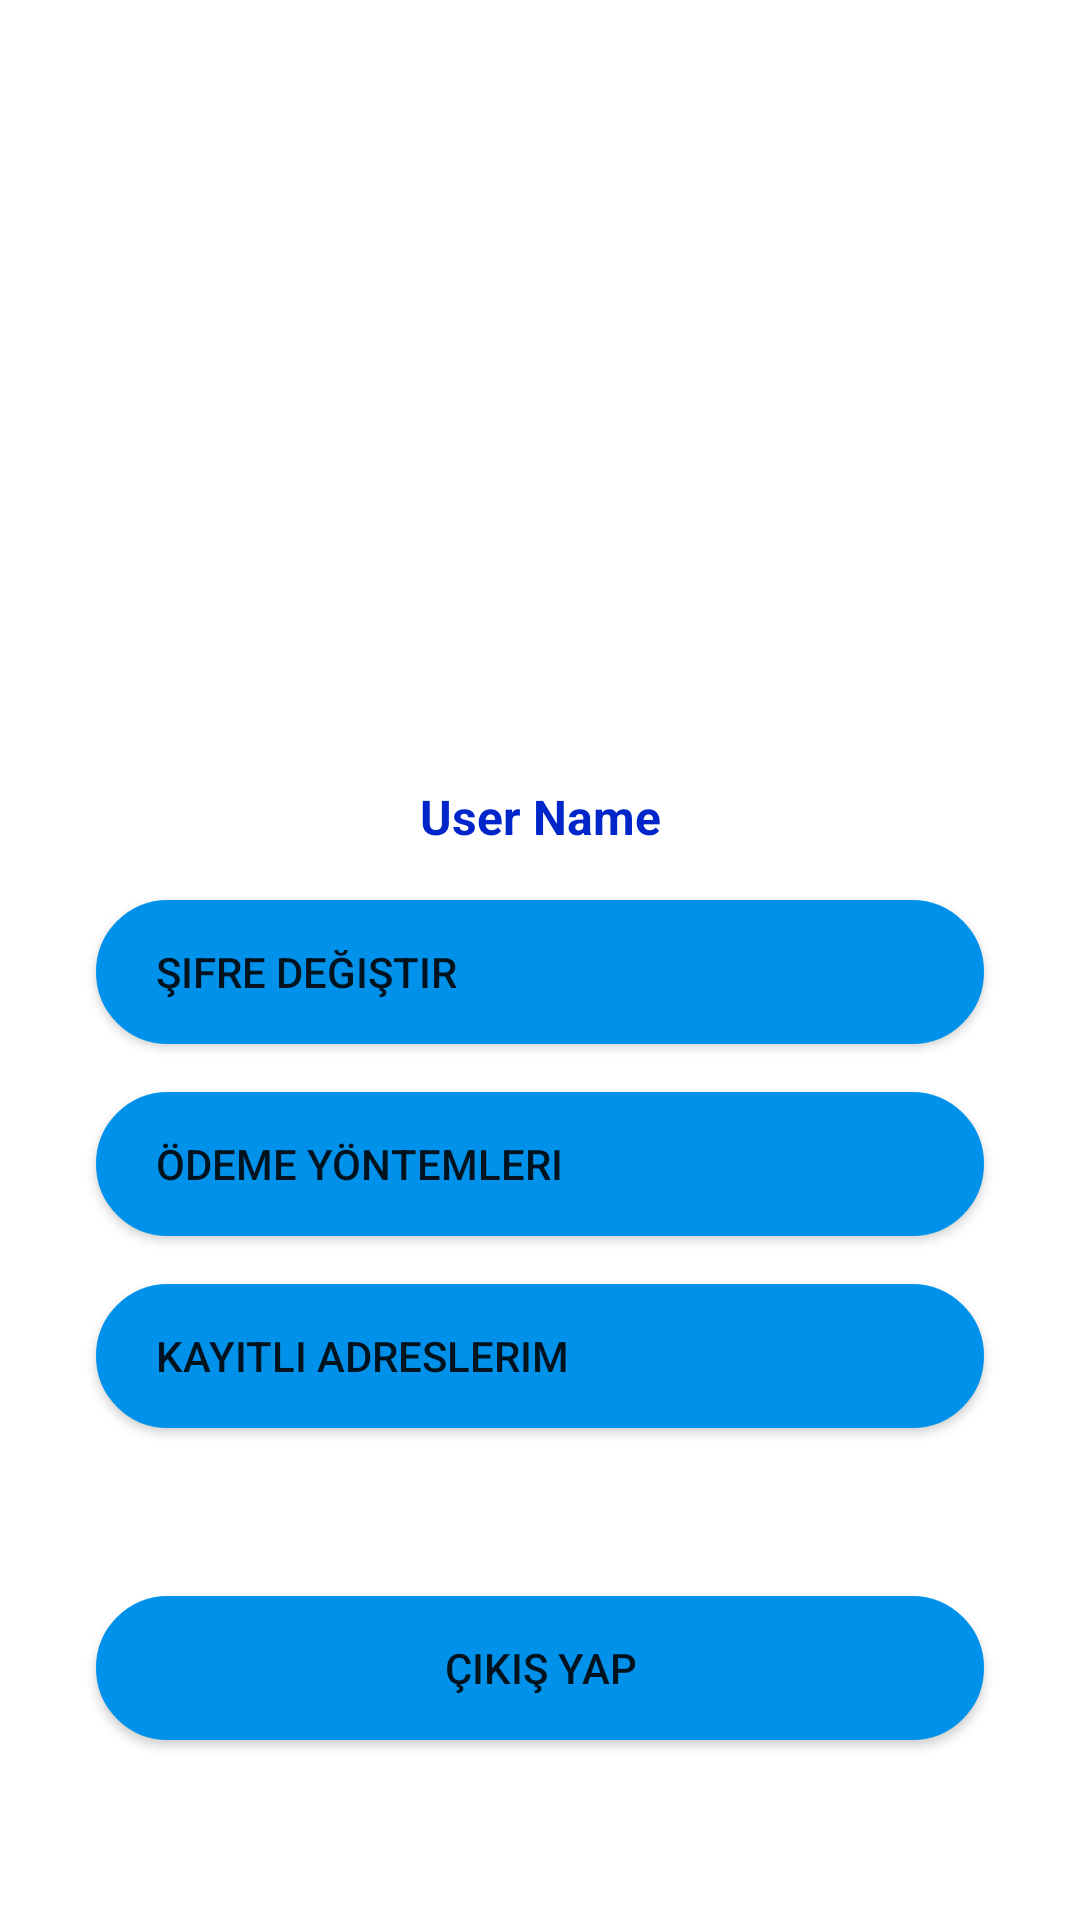

The Android layout XML behind this screen, and the referenced resources:
<!-- AndroidManifest.xml: application theme Theme.FoodApp -->
<!-- res/layout/fragment_profile.xml -->
<?xml version="1.0" encoding="utf-8"?>
<androidx.constraintlayout.widget.ConstraintLayout xmlns:android="http://schemas.android.com/apk/res/android"
    xmlns:app="http://schemas.android.com/apk/res-auto"
    xmlns:tools="http://schemas.android.com/tools"
    android:layout_width="match_parent"
    android:layout_height="match_parent"
    tools:context=".fragments.ProfileFragment">

    <androidx.appcompat.widget.AppCompatButton
        android:id="@+id/buttonCikisYap"
        android:layout_width="0dp"
        android:layout_height="wrap_content"
        android:layout_marginStart="32dp"
        android:layout_marginEnd="32dp"
        android:layout_marginBottom="60dp"
        android:background="@drawable/button_shape"
        android:backgroundTint="@color/primary"
        android:text="Çıkış Yap"
        app:layout_constraintBottom_toBottomOf="parent"
        app:layout_constraintEnd_toEndOf="parent"
        app:layout_constraintHorizontal_bias="1.0"
        app:layout_constraintStart_toStartOf="parent" />

    <TextView
        android:id="@+id/tvUsername"
        android:layout_width="0dp"
        android:layout_height="wrap_content"
        android:layout_marginBottom="17dp"
        android:text="User Name"
        android:textAlignment="center"
        android:textColor="@color/primary2"
        android:textSize="16sp"
        android:textStyle="bold"
        app:layout_constraintBottom_toTopOf="@+id/btnSettings"
        app:layout_constraintEnd_toEndOf="parent"
        app:layout_constraintHorizontal_bias="0.5"
        app:layout_constraintStart_toStartOf="parent" />

    <androidx.appcompat.widget.AppCompatButton
        android:id="@+id/btnSettings"
        android:layout_width="0dp"
        android:layout_height="wrap_content"
        android:layout_marginStart="32dp"
        android:layout_marginTop="300dp"
        android:layout_marginEnd="32dp"
        android:background="@drawable/button_shape"
        android:backgroundTint="@color/primary"
        android:drawablePadding="20dp"
        android:paddingStart="20dp"
        android:text="Şifre Değiştir"
        android:textAlignment="textStart"
        app:layout_constraintEnd_toEndOf="parent"
        app:layout_constraintHorizontal_bias="0.0"
        app:layout_constraintStart_toStartOf="parent"
        app:layout_constraintTop_toTopOf="parent" />

    <androidx.appcompat.widget.AppCompatButton
        android:id="@+id/btnCreditCards"
        android:layout_width="0dp"
        android:layout_height="wrap_content"
        android:layout_marginStart="32dp"
        android:layout_marginTop="16dp"
        android:layout_marginEnd="32dp"
        android:background="@drawable/button_shape"
        android:backgroundTint="@color/primary"
        android:drawablePadding="20dp"
        android:paddingStart="20dp"
        android:text="Ödeme Yöntemleri"
        android:textAlignment="textStart"
        app:layout_constraintEnd_toEndOf="parent"
        app:layout_constraintHorizontal_bias="1.0"
        app:layout_constraintStart_toStartOf="parent"
        app:layout_constraintTop_toBottomOf="@+id/btnSettings" />

    <androidx.appcompat.widget.AppCompatButton
        android:id="@+id/btnCreditCards2"
        android:layout_width="0dp"
        android:layout_height="wrap_content"
        android:layout_marginStart="32dp"
        android:layout_marginTop="16dp"
        android:layout_marginEnd="32dp"
        android:background="@drawable/button_shape"
        android:backgroundTint="@color/primary"
        android:drawablePadding="20dp"
        android:paddingStart="20dp"
        android:text="Kayıtlı Adreslerim"
        android:textAlignment="textStart"
        app:layout_constraintEnd_toEndOf="parent"
        app:layout_constraintHorizontal_bias="0.0"
        app:layout_constraintStart_toStartOf="parent"
        app:layout_constraintTop_toBottomOf="@+id/btnCreditCards" />

    <ImageView
        android:id="@+id/imageView7"
        android:layout_width="165dp"
        android:layout_height="166dp"
        android:layout_marginBottom="32dp"
        android:backgroundTint="@color/primary"
        app:layout_constraintBottom_toTopOf="@+id/tvUsername"
        app:layout_constraintEnd_toEndOf="parent"
        app:layout_constraintHorizontal_bias="0.5"
        app:layout_constraintStart_toStartOf="parent"
        app:srcCompat="@drawable/user"
        tools:src="@tools:sample/avatars" />


</androidx.constraintlayout.widget.ConstraintLayout>
<!-- resources referenced by this layout -->
<resources>
  <color name="primary">#0091ea</color>
  <color name="primary2">#0026ca</color>
  <!-- drawable button_shape (drawable) -->
  <?xml version="1.0" encoding="utf-8"?>
  <shape
      xmlns:android="http://schemas.android.com/apk/res/android"
      android:shape="rectangle">
      <stroke
          android:color="@color/primary"
          android:width="1dp"/>
      <corners
          android:radius="70dp"/>
      <gradient
          android:startColor="@color/primary"
          android:endColor="#e0f7fa"/>
  </shape>
  <style name="Theme.FoodApp" parent="Theme.MaterialComponents.DayNight.DarkActionBar">
          
          <item name="colorPrimary">@color/primary3</item>
          <item name="colorPrimaryVariant">@color/purple_700</item>
          <item name="colorOnPrimary">@color/white</item>
          
          <item name="colorSecondary">@color/teal_200</item>
          <item name="colorSecondaryVariant">@color/teal_700</item>
          <item name="colorOnSecondary">@color/black</item>
          
          <item name="android:statusBarColor" tools:targetApi="l">?attr/colorPrimaryVariant</item>
          
  
      </style>
  <color name="primary3">#304ffe</color>
  <color name="purple_700">#FF3700B3</color>
  <color name="white">#FFFFFFFF</color>
  <color name="teal_200">#FF03DAC5</color>
  <color name="teal_700">#FF018786</color>
  <color name="black">#FF000000</color>
</resources>
